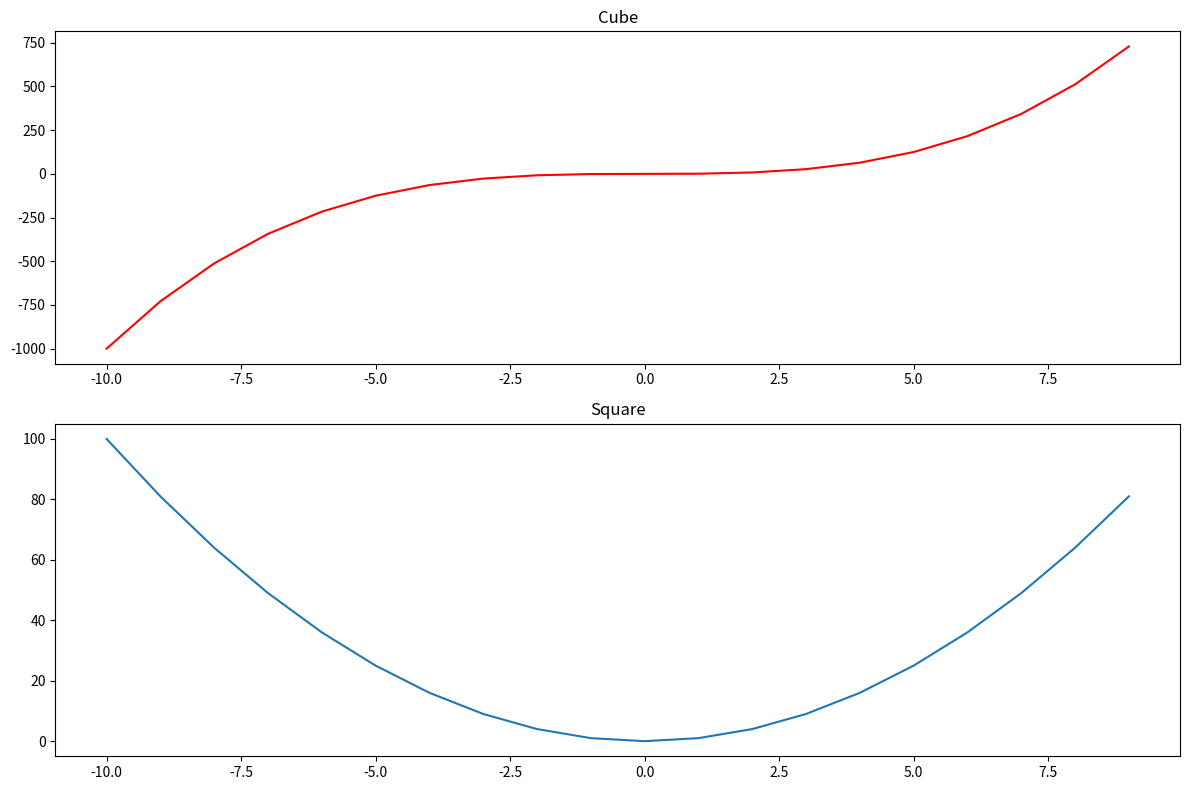

Generate this figure with matplotlib:
import matplotlib.pyplot as plt
import numpy as np


x = np.linspace(-10,9,20)
y = x**3
z = x**2

# figure = plt.figure() # figure olusturur

# axes = figure.add_axes([0.1,0.1,0.8,0.8]) # axesin figrudeki yeri ve kaplayacagi alani belirledik

# axes.plot(x,y,"g")
# axes.set_xlabel('x ekseni')
# axes.set_ylabel('y ekseni')
# axes.set_title('Grafik')

# # ayni figure bir axes bir grafik daha ekleyelim

# axes2 = figure.add_axes([0.18,0.6,0.3,0.3])

# axes2.plot(x,z,"r")
# axes2.set_xlabel('x ekseni')
# axes2.set_ylabel('y ekseni')
# axes2.set_title('Grafik')





# figure2 = plt.figure()

# axes = figure2.add_axes([0.1,0.1,0.8,0.8])

# axes.plot(x,z,"r",label = 'krasel')
# axes.plot(x,y,"g",label = 'kubik')

# plt.legend(loc=3) # locatian



fig , axes = plt.subplots(ncols=1 , nrows=2 , figsize=(12,8)) # 2 satir 1 stun yani alt altda iki grafik koyacagiz

axes[0].plot(x,y,"r")
axes[0].set_title('Cube')



axes[1].plot(x,z)
axes[1].set_title('Square')

plt.tight_layout()

fig.savefig('figure1.png') # figureu kaydeder

plt.show()